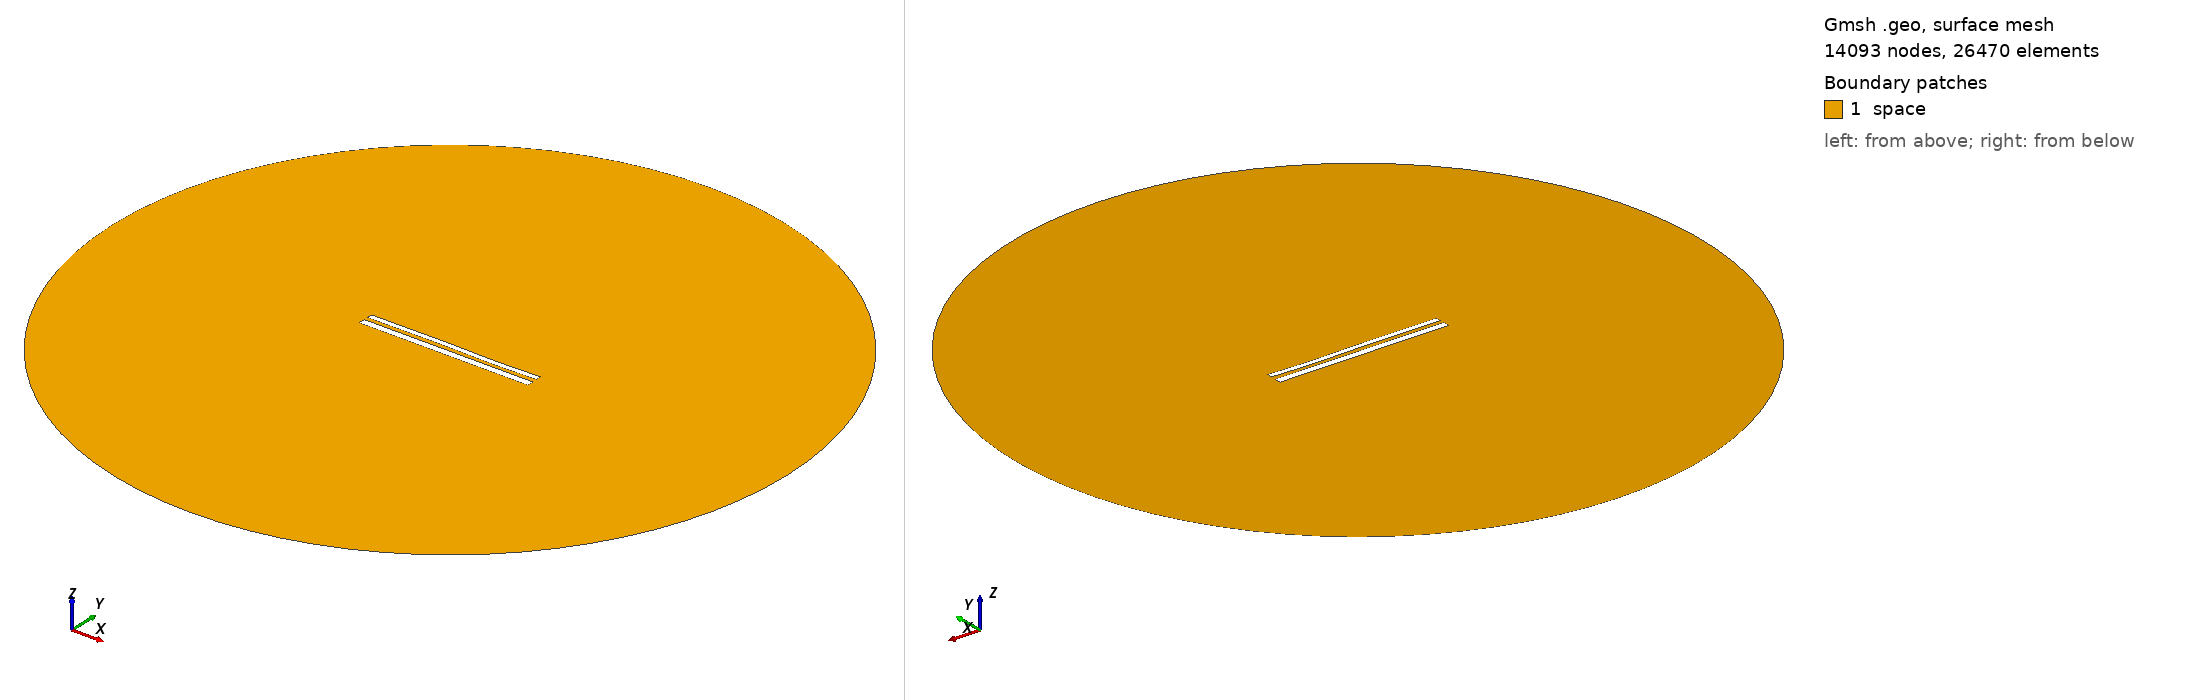

Gmsh geometry script, surface-meshed: 14093 nodes, 26470 surface elements. Boundary patches (legend numbers): 1 space. Left view from above one corner, right view from below the opposite corner. Legend entries are the model's physical surfaces. The drawing asked Gmsh for element sizes between 1% and 20% of the model's largest extent; the script's own settings can give other sizes.

=== 11572.geo (drawn) ===
//---------------------------------------
// Geometry kernel
//---------------------------------------

SetFactory("OpenCASCADE");



//---------------------------------------
// Parameters of the geometry
//---------------------------------------

// Overetch of the upper plate
overetch = 0.375;

// Distance between the plates
distance = 2.25;

// Discretization over the x axis (for the deformation)
nx = 50; 

// Length of the plate
L = 100 - overetch; 

// Number of modes
n = 4; 

// 1st mode coefficient
coeff(1) = 0.0;
beta(1) = 0.596864 * 3.1415926535 / L;

// 2nd mode coefficient
coeff(2) = 0.0;
beta(2) = 1.49418 * 3.1415926535 / L;

// 3rd mode coefficient
coeff(3) = 0.15;
beta(3) = 2.50025 * 3.1415926535 / L;

// 4th mode coefficient
coeff(4) = -0.075;
beta(4) = 3.49999 * 3.1415926535 / L;



//---------------------------------------
// Upper plate (deformed rectangle)
//---------------------------------------

// Coordiantes of the upper plate
xmin = -50;
xmax = 50 - overetch;

// Height of the upper plate
yheight = 4 - 2 * overetch;

// Indexes of the points
UpperID[] = {};
LowerID[] = {};
LeftID[] = {};
RightID[] = {};

// Point index
p = 1;

// Horizontal edges
For i In {1:nx}
    x = xmin + (i-1)*(xmax - xmin)/(nx-1);

    y_bottom = distance / 2 + overetch;
    For j In {1:n}
        C = (Cosh(beta(j)*L) + Cos(beta(j)*L)) / (Sinh(beta(j)*L) + Sin(beta(j)*L));
        y_bottom  = y_bottom + coeff(j) * (Cosh(beta(j)*(x+50)) - Cos(beta(j)*(x+50)) - C * (Sinh(beta(j)*(x+50)) - Sin(beta(j)*(x+50))));
    EndFor

    y_top = y_bottom + yheight;

    Point(p) = {x, y_top, 0, 1.0};
    UpperID[i] = p;
    p = p + 1;

    Point(p) = {x, y_bottom, 0, 1.0};
    LowerID[i] = p;
    p = p + 1;
EndFor

// Create point lists
UpperPts[] = {}; LowerPts[] = {};
For i In {1:nx}
  UpperPts[] += {UpperID[i]};
  LowerPts[] += {LowerID[i]};
EndFor

// Build splines
Spline(1) = {UpperPts[]};
Spline(2) = {LowerPts[]};
Line(3) = {LowerPts[nx-1], UpperPts[nx-1]};
Line(4) = {LowerPts[0], UpperPts[0]};

// Build the plane surface
Curve Loop(1) = {2, 3, -1, -4};
Plane Surface(1) = {1};



//---------------------------------------
// Lower plate (rectangle)
//---------------------------------------

// Vertices
Point(1001) = {-50, -1, 0, 1.0};
Point(1002) = { 50, -1, 0, 1.0};
Point(1003) = { 50,  -5, 0, 1.0};
Point(1004) = {-50,  -5, 0, 1.0};

// Edges
Line(5) = {1001, 1002};
Line(6) = {1002, 1003};
Line(7) = {1003, 1004};
Line(8) = {1004, 1001};

// Plane surface
Line Loop(2) = {5, 6, 7, 8};
Plane Surface(2) = {2}; 



//---------------------------------------
// Outer (fictious) boundary
//---------------------------------------

// Points
Point(1005) = {0, 0, 0};       // Center
Point(1006) = {200, 0, 0};     // Start point
Point(1007) = {0, 200, 0};     // 90 degrees
Point(1008) = {-200, 0, 0};    // 180 degrees
Point(1009) = {0, -200, 0};    // 270 degrees

// Circle arcs (each needs start, center, end)
Circle(9) = {1006, 1005, 1007};
Circle(10) = {1007, 1005, 1008};
Circle(11) = {1008, 1005, 1009};
Circle(12) = {1009, 1005, 1006};

// Plane surface for the entire domain
Curve Loop(3) = {9, 10, 11, 12};
Surface(3) = {3};

// Subtract the plates from the whole domain to obtain the actual domain where we want to solve the equations
BooleanDifference{ Surface{3}; Delete; }{ Surface{1}; Surface{2}; Delete; }




//---------------------------------------
// Transfinite Lines/Curves
//---------------------------------------

// Set the number of points on the boundaries
r = 7;

// Plates
Transfinite Curve {1, 2} = 50*r Using Progression 1;
Transfinite Curve {3, 4} = 2*r Using Progression 1;
Transfinite Line {5, 7} = 50*r Using Progression 1;
Transfinite Line {6, 8} = 2*r Using Progression 1;

// Outer boundary
Transfinite Line {9, 10, 11, 12} = 20 Using Progression 1;



//---------------------------------------
// Physical groups
//---------------------------------------                

// Physical curves (boundaries)
Physical Line("force_segment", 10) = {2};
Physical Line("upper_plate", 11) = {1, 3, 4};
Physical Line("lower_plate", 12) = {5, 6, 7, 8};
Physical Line("boundary", 20) = {9, 10, 11, 12};

// Physical Surfaces
Physical Surface("space", 30) = {3};



//---------------------------------------
// 6. Generate the Mesh
//---------------------------------------

// 2D mesh generation
Mesh 2;
